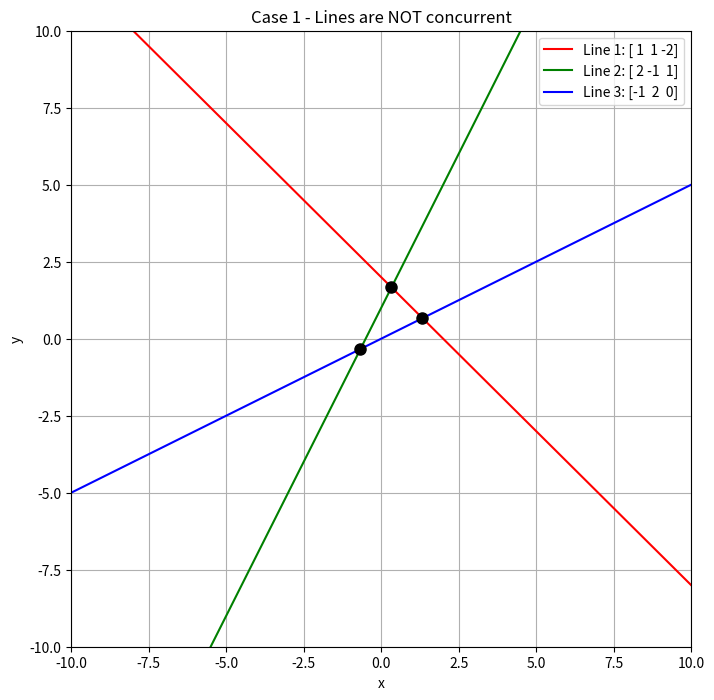

Reproduce this figure in Python. (Note: this script raises an exception after producing the figure.)
import numpy as np
import matplotlib.pyplot as plt

def intersection(l1, l2):
    """
    Compute the intersection of two lines (in homogeneous coordinates)
    using the cross product.
    """
    p = np.cross(l1, l2)
    if np.abs(p[2]) > 1e-10:
        return p / p[2]
    return p

def normalize_point(p, tol=1e-10):
    """
    Normalize a homogeneous point: if the last coordinate is not zero,
    divide by it. Otherwise, try to normalize by the first nonzero coordinate.
    """
    if np.abs(p[2]) > tol:
        return p / p[2]
    elif np.abs(p[0]) > tol:
        return p / p[0]
    elif np.abs(p[1]) > tol:
        return p / p[1]
    return p

def are_concurrent(l1, l2, l3, tol=1e-6):
    """
    Check if three lines are concurrent in the finite Euclidean plane.
    """
    p12 = intersection(l1, l2)
    p13 = intersection(l1, l3)
    p23 = intersection(l2, l3)
    
    p12n = normalize_point(p12, tol)
    p13n = normalize_point(p13, tol)
    p23n = normalize_point(p23, tol)

    concurrent = (np.allclose(p12n, p13n, atol=tol) and 
                  np.allclose(p12n, p23n, atol=tol) and 
                  np.abs(p12n[2]) > tol)
    
    return concurrent, p12n

def plot_lines_and_intersections(lines, concurrent, inter_points, title=""):
    """
    Plot the three lines given by their homogeneous coordinates and
    plot the pairwise intersection points.
    """
    x_vals = np.linspace(-10, 10, 400)
    plt.figure(figsize=(8, 8))
    colors = ['r', 'g', 'b']
    
    # Plot each line
    for i, line in enumerate(lines):
        a, b, c = line
        label = f'Line {i+1}: {line}'
        # Check if the line is degenerate (a = b = 0)
        if np.abs(a) <= 1e-6 and np.abs(b) <= 1e-6:
            print(f"Warning: {label} is degenerate (a = b = 0) and cannot be plotted.")
            # Plot a dummy invisible line to get the label into the legend
            plt.plot([], [], color=colors[i], label=label)  # Empty plot with label
            continue
        # If b is not zero, solve for y = (-a*x - c) / b
        if np.abs(b) > 1e-6:
            y_vals = (-a * x_vals - c) / b
            plt.plot(x_vals, y_vals, colors[i], label=label)
        elif np.abs(a) > 1e-6:
            # Vertical line: x = -c/a
            x_line = -c / a if np.abs(a) > 1e-6 else np.inf
            if np.isfinite(x_line):
                plt.axvline(x=x_line, color=colors[i], label=label)
    
    # Plot all pairwise intersection points
    for p in inter_points:
        if np.abs(p[2]) > 1e-6:  # Ensure valid point before plotting
            p_norm = normalize_point(p)
            plt.plot(p_norm[0], p_norm[1], 'ko', markersize=8)
    
    # Set title and legend
    plt.title(title + (" - Lines are concurrent" if concurrent else " - Lines are NOT concurrent"))
    plt.xlabel("x")
    plt.ylabel("y")
    plt.legend()
    plt.grid(True)
    plt.xlim(-10, 10)
    plt.ylim(-10, 10)
    plt.savefig("Assets/" + title.replace(" ", "_") + ".png")
    plt.close()

def process_case(lines, case_title=""):
    """
    Process one test case: check for concurrency, print the result,
    and generate a plot.
    """
    concurrent_flag, inter_point = are_concurrent(lines[0], lines[1], lines[2])
    p12 = intersection(lines[0], lines[1])
    p13 = intersection(lines[0], lines[2])
    p23 = intersection(lines[1], lines[2])
    
    print(case_title)
    print("Concurrent:", concurrent_flag)
    if concurrent_flag:
        print("Intersection point (normalized if possible):", normalize_point(inter_point))
    else:
        print("Pairwise intersections (normalized):")
        for i, p in enumerate([p12, p13, p23], start=1):
            print(f"Intersection {i}: {normalize_point(p)}")
    plot_lines_and_intersections(lines, concurrent_flag, [p12, p13, p23], title=case_title)

# --- Test Cases ---
l1 = np.array([1, 1, -2])
m1 = np.array([2, -1, 1])
n1 = np.array([-1, 2, 0])
lines1 = [l1, m1, n1]
process_case(lines1, "Case 1")

l2 = np.array([2, -1, 1])
m2 = np.array([-3, -5, 5])
n2 = np.array([-5, -2, 2])
lines2 = [l2, m2, n2]
process_case(lines2, "Case 2")

l3 = np.array([1, 2, 3])
m3 = np.array([-2, -4, 0])
n3 = np.array([0, 0, 2])
lines3 = [l3, m3, n3]
process_case(lines3, "Case 3")